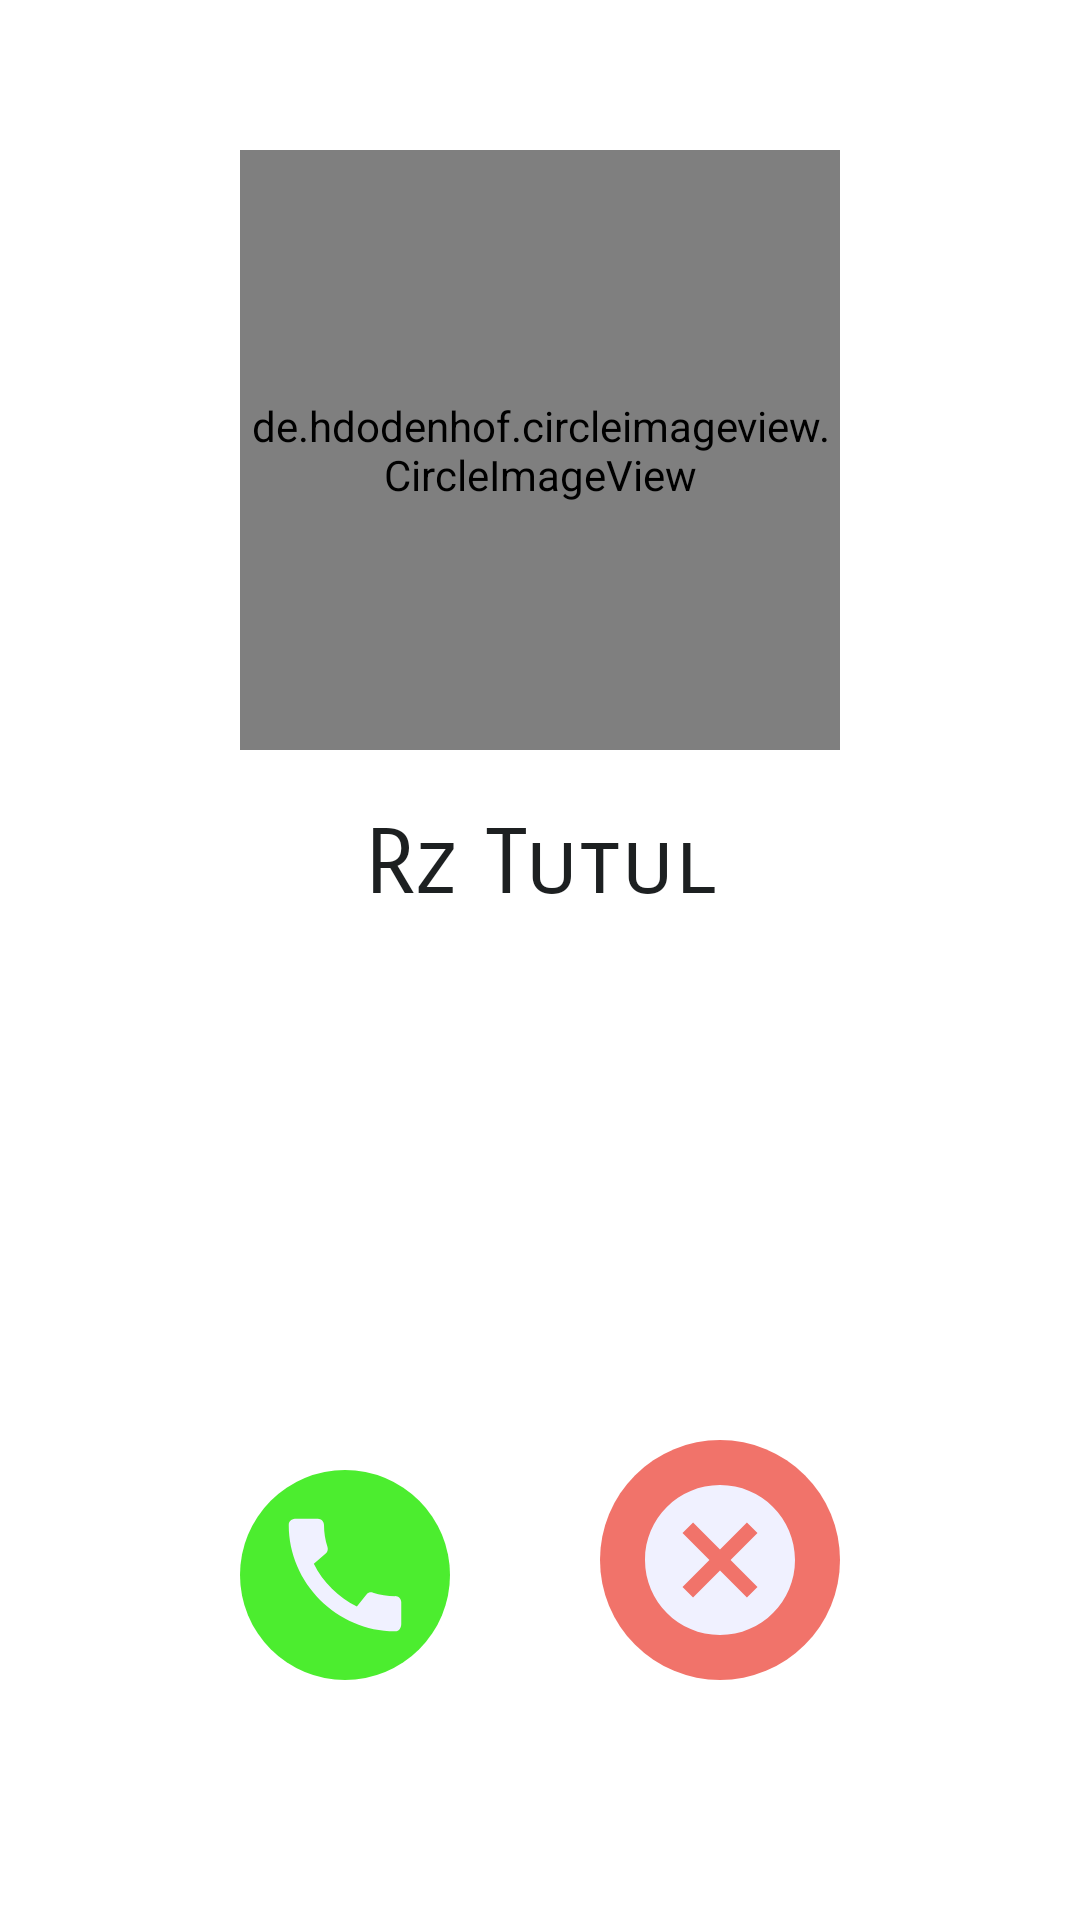

Here is an Android app screen rendered from its layout file. Give the layout XML and the strings, colors and styles it references.
<!-- AndroidManifest.xml: application theme AppTheme -->
<!-- res/layout/fragment_incoming_call.xml -->
<?xml version="1.0" encoding="utf-8"?>
<androidx.constraintlayout.widget.ConstraintLayout xmlns:android="http://schemas.android.com/apk/res/android"
    xmlns:tools="http://schemas.android.com/tools"
    android:layout_width="match_parent"
    android:layout_height="match_parent"
    xmlns:app="http://schemas.android.com/apk/res-auto"
    android:background="@drawable/sendmsgbg"
    tools:context=".video_calling.IncomingCallFrag">

    <de.hdodenhof.circleimageview.CircleImageView
        android:id="@+id/profile_image"
        android:layout_width="200dp"
        android:layout_height="200dp"
        app:layout_constraintEnd_toEndOf="parent"
        app:layout_constraintStart_toStartOf="parent"
        android:layout_marginTop="50dp"
        android:src="@drawable/myimage"
        app:layout_constraintTop_toTopOf="parent" />

    <TextView
        android:id="@+id/nameTV"
        android:layout_marginTop="20dp"
        app:layout_constraintStart_toStartOf="parent"
        app:layout_constraintEnd_toEndOf="parent"
        app:layout_constraintTop_toBottomOf="@id/profile_image"
        android:layout_width="wrap_content"
        android:layout_height="wrap_content"
        android:text="Rz Tutul"
        android:fontFamily="sans-serif-smallcaps"
        android:textSize="30dp"
        android:textColor="@color/colorBalck"
        />
    <ImageView
        android:id="@+id/receiveBtn"
        android:padding="10dp"
        android:background="@drawable/round_bg"
        android:layout_margin="80dp"
        android:layout_width="70dp"
        android:layout_height="70dp"
        app:layout_constraintStart_toStartOf="parent"
        app:layout_constraintBottom_toBottomOf="parent"
        android:src="@drawable/ic_baseline_call_24"
        />
      <ImageView
          android:visibility="gone"
        android:id="@+id/videoRecvBtn"
        android:padding="10dp"
        android:background="@drawable/round_bg"
        android:layout_margin="80dp"
        android:layout_width="70dp"
        android:layout_height="70dp"
        app:layout_constraintStart_toStartOf="parent"
        app:layout_constraintBottom_toBottomOf="parent"
        android:src="@drawable/ic_baseline_videocam_24"
        />


    <ImageView
        android:id="@+id/cancelBtn"
        android:padding="10dp"
        android:background="@drawable/round_bg_red"
        android:layout_margin="80dp"
        android:layout_width="80dp"
        android:layout_height="80dp"
        app:layout_constraintEnd_toEndOf="parent"
        app:layout_constraintBottom_toBottomOf="parent"
        android:src="@drawable/ic_baseline_cancel_24"
        />



</androidx.constraintlayout.widget.ConstraintLayout>
<!-- resources referenced by this layout -->
<resources>
  <color name="colorBalck">#1d2021</color>
  <!-- drawable ic_baseline_call_24 (drawable) -->
  <vector android:height="24dp" android:tint="#F0F1FF"
      android:viewportHeight="24" android:viewportWidth="24"
      android:width="24dp" xmlns:android="http://schemas.android.com/apk/res/android">
      <path android:fillColor="@android:color/white" android:pathData="M20.01,15.38c-1.23,0 -2.42,-0.2 -3.53,-0.56 -0.35,-0.12 -0.74,-0.03 -1.01,0.24l-1.57,1.97c-2.83,-1.35 -5.48,-3.9 -6.89,-6.83l1.95,-1.66c0.27,-0.28 0.35,-0.67 0.24,-1.02 -0.37,-1.11 -0.56,-2.3 -0.56,-3.53 0,-0.54 -0.45,-0.99 -0.99,-0.99H4.19C3.65,3 3,3.24 3,3.99 3,13.28 10.73,21 20.01,21c0.71,0 0.99,-0.63 0.99,-1.18v-3.45c0,-0.54 -0.45,-0.99 -0.99,-0.99z"/>
  </vector>
  <!-- drawable ic_baseline_cancel_24 (drawable) -->
  <vector android:height="24dp" android:tint="#F0F1FF"
      android:viewportHeight="24" android:viewportWidth="24"
      android:width="24dp" xmlns:android="http://schemas.android.com/apk/res/android">
      <path android:fillColor="@android:color/white" android:pathData="M12,2C6.47,2 2,6.47 2,12s4.47,10 10,10 10,-4.47 10,-10S17.53,2 12,2zM17,15.59L15.59,17 12,13.41 8.41,17 7,15.59 10.59,12 7,8.41 8.41,7 12,10.59 15.59,7 17,8.41 13.41,12 17,15.59z"/>
  </vector>
  <!-- drawable ic_baseline_videocam_24 (drawable) -->
  <vector android:height="24dp" android:tint="#F0F1FF"
      android:viewportHeight="24" android:viewportWidth="24"
      android:width="24dp" xmlns:android="http://schemas.android.com/apk/res/android">
      <path android:fillColor="@android:color/white" android:pathData="M17,10.5V7c0,-0.55 -0.45,-1 -1,-1H4c-0.55,0 -1,0.45 -1,1v10c0,0.55 0.45,1 1,1h12c0.55,0 1,-0.45 1,-1v-3.5l4,4v-11l-4,4z"/>
  </vector>
  <!-- drawable myimage: jpg bitmap (drawable, 49933 bytes) -->
  <!-- drawable round_bg (drawable) -->
  <?xml version="1.0" encoding="utf-8"?>
  <shape android:shape="oval" xmlns:android="http://schemas.android.com/apk/res/android">
  
  
      <solid android:color="#4CED2F"/>
  </shape>
  <!-- drawable round_bg_red (drawable) -->
  <?xml version="1.0" encoding="utf-8"?>
  <shape android:shape="oval" xmlns:android="http://schemas.android.com/apk/res/android">
  
  
      <solid android:color="#F1736A"/>
  </shape>
  <style name="AppTheme" parent="Theme.MaterialComponents.Light.NoActionBar">
          
          <item name="colorPrimary">@color/colorPrimary</item>
          <item name="colorPrimaryDark">@color/colorPrimaryDark</item>
          <item name="colorAccent">@color/colorAccent</item>
      </style>
  
  
      //ForBottomSheet
  <color name="colorPrimary">#5879EE</color>
  <color name="colorPrimaryDark">#5879EE</color>
  <color name="colorAccent">#5879EE</color>
</resources>
